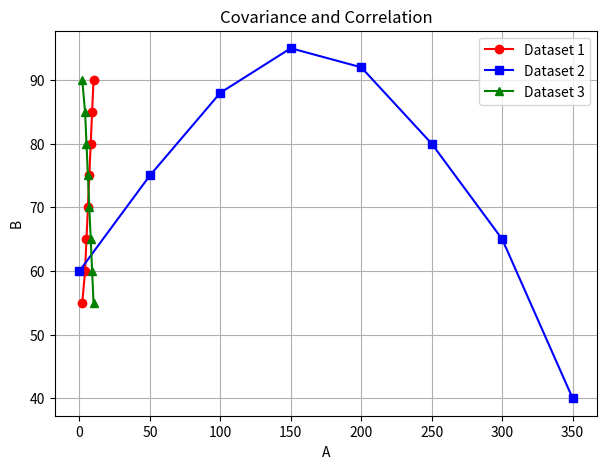

Reproduce this figure in Python.
#assignment 20 covariance and correlation all in one
import numpy as np
import matplotlib.pyplot as plt
a1=np.array([2,4,5,6,7,8,9,10])
b1=np.array([55,60,65,70,75,80,85,90])
a2=np.array([0,50,100,150,200,250,300,350])
b2=np.array([60,75,88,95,92,80,65,40])
a3=np.array([2,4,5,6,7,8,9,10])
b3=np.array([90,85,80,75,70,65,60,55])
print("Dataset 1")
print("Covariance =",np.cov(a1,b1)[0,1])
print("Correlation =",np.corrcoef(a1,b1)[0,1])
print("\nDataset 2")
print("Covariance =",np.cov(a2,b2)[0,1])
print("Correlation =",np.corrcoef(a2,b2)[0,1])
print("\nDataset 3")
print("Covariance =",np.cov(a3,b3)[0,1])
print("Correlation =",np.corrcoef(a3,b3)[0,1])
plt.figure(figsize=(7,5))
plt.plot(a1,b1,color="red",marker="o",label="Dataset 1")
plt.plot(a2,b2,color="blue",marker="s",label="Dataset 2")
plt.plot(a3,b3,color="green",marker="^",label="Dataset 3")
plt.xlabel("A")
plt.ylabel("B")
plt.title("Covariance and Correlation")
plt.legend()
plt.grid(True)
plt.show()
